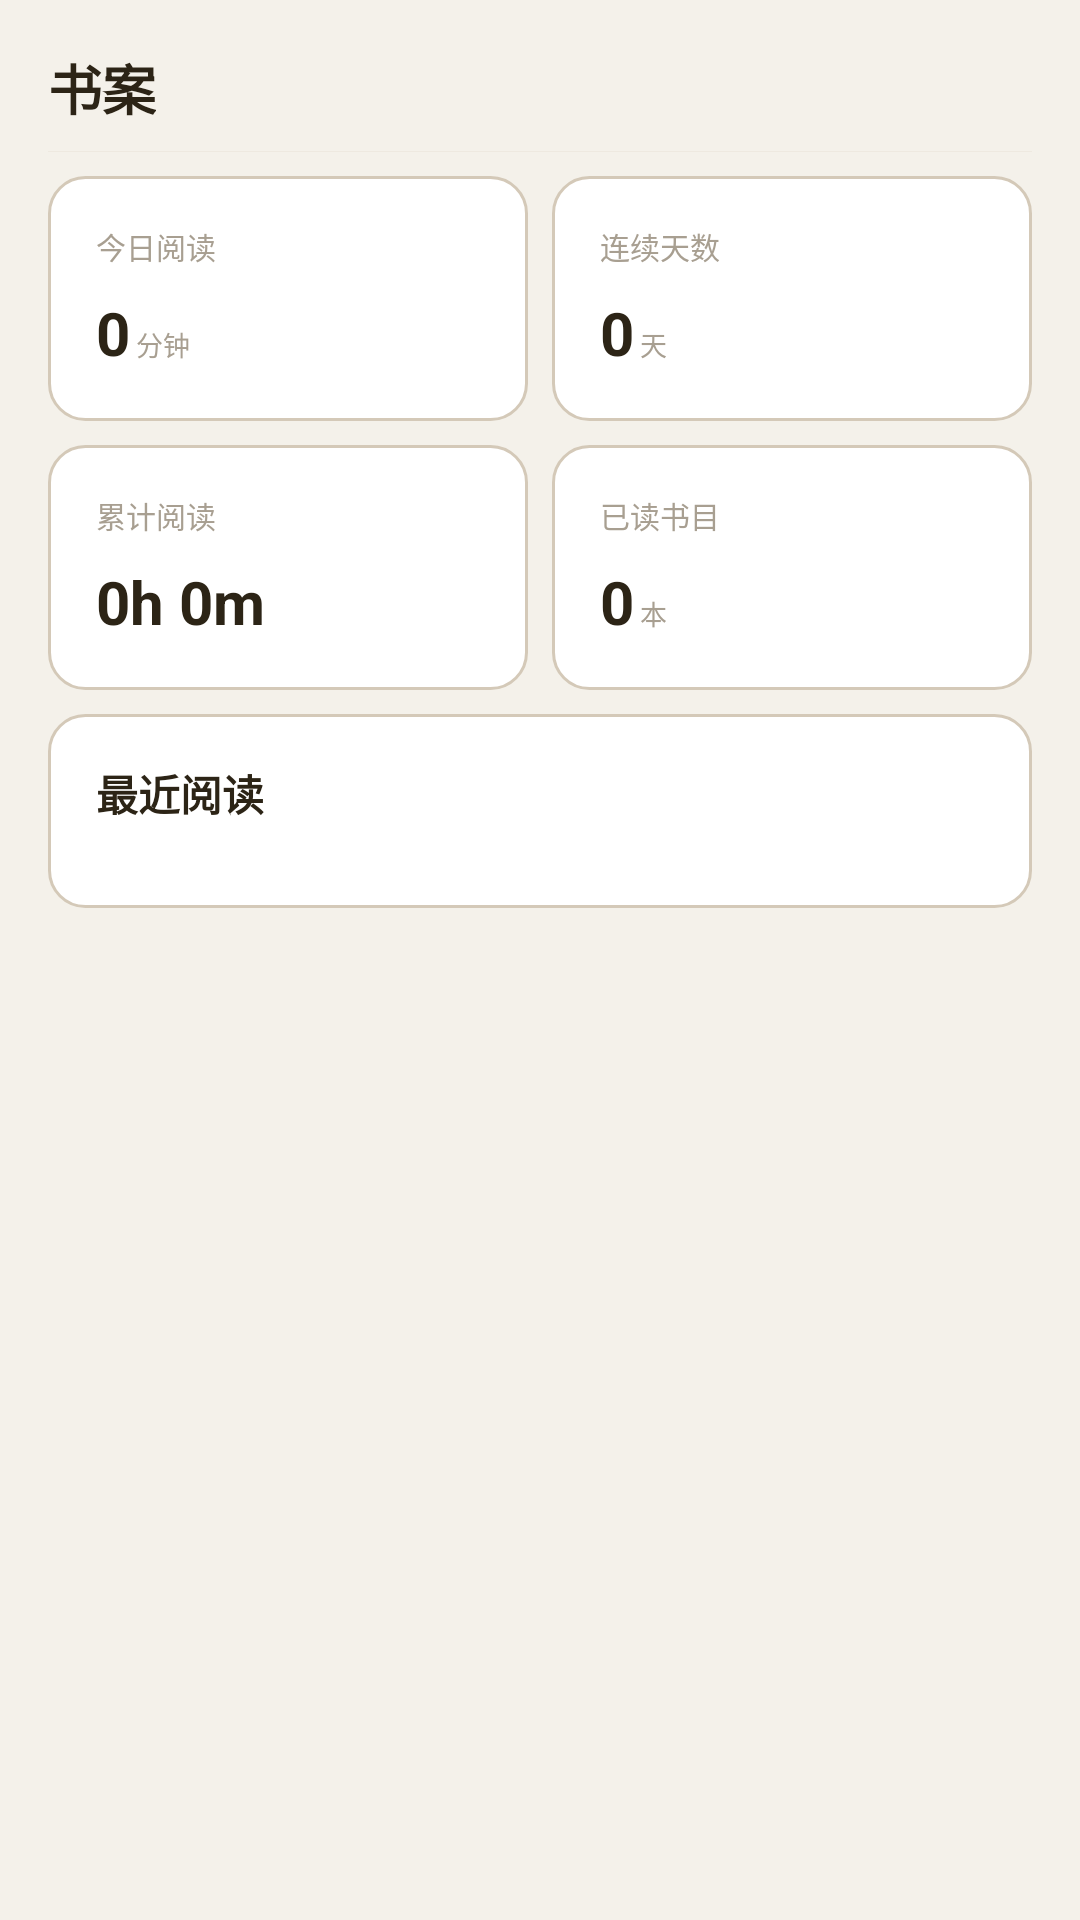

Here is an Android app screen rendered from its layout file. Give the layout XML and the strings, colors and styles it references.
<!-- AndroidManifest.xml: application theme Theme.Moyuan -->
<!-- res/layout/fragment_study.xml -->
<?xml version="1.0" encoding="utf-8"?>
<androidx.core.widget.NestedScrollView xmlns:android="http://schemas.android.com/apk/res/android"
    android:layout_width="match_parent"
    android:layout_height="match_parent"
    android:background="@color/bg_primary">

    <LinearLayout
        android:layout_width="match_parent"
        android:layout_height="wrap_content"
        android:orientation="vertical"
        android:paddingStart="16dp"
        android:paddingEnd="16dp"
        android:paddingTop="16dp"
        android:paddingBottom="80dp">

        
        <LinearLayout
            android:layout_width="match_parent"
            android:layout_height="wrap_content"
            android:orientation="vertical"
            android:paddingBottom="8dp">

            <TextView
                android:id="@+id/titleStudy"
                android:layout_width="wrap_content"
                android:layout_height="wrap_content"
                android:text="书案"
                android:textColor="@color/text_primary"
                android:textSize="18sp"
                android:textStyle="bold" />
        </LinearLayout>

        
        <View
            android:layout_width="match_parent"
            android:layout_height="1px"
            android:background="@color/border_light" />

        
        <LinearLayout
            android:layout_width="match_parent"
            android:layout_height="wrap_content"
            android:layout_marginTop="8dp"
            android:orientation="horizontal">

            
            <LinearLayout
                android:layout_width="0dp"
                android:layout_height="wrap_content"
                android:layout_weight="1"
                android:layout_marginEnd="4dp"
                android:background="@drawable/bg_stat_card"
                android:orientation="vertical"
                android:padding="16dp">

                <TextView
                    android:layout_width="wrap_content"
                    android:layout_height="wrap_content"
                    android:text="今日阅读"
                    android:textColor="@color/text_hint"
                    android:textSize="10sp" />

                <LinearLayout
                    android:layout_width="wrap_content"
                    android:layout_height="wrap_content"
                    android:layout_marginTop="8dp"
                    android:gravity="bottom"
                    android:orientation="horizontal">

                    <TextView
                        android:id="@+id/overviewTodayMinutes"
                        android:layout_width="wrap_content"
                        android:layout_height="wrap_content"
                        android:text="0"
                        android:textColor="@color/text_primary"
                        android:textSize="20sp"
                        android:textStyle="bold" />

                    <TextView
                        android:layout_width="wrap_content"
                        android:layout_height="wrap_content"
                        android:layout_marginStart="2dp"
                        android:text="分钟"
                        android:textColor="@color/text_hint"
                        android:textSize="9sp" />
                </LinearLayout>
            </LinearLayout>

            
            <LinearLayout
                android:layout_width="0dp"
                android:layout_height="wrap_content"
                android:layout_weight="1"
                android:layout_marginStart="4dp"
                android:background="@drawable/bg_stat_card"
                android:orientation="vertical"
                android:padding="16dp">

                <TextView
                    android:layout_width="wrap_content"
                    android:layout_height="wrap_content"
                    android:text="连续天数"
                    android:textColor="@color/text_hint"
                    android:textSize="10sp" />

                <LinearLayout
                    android:layout_width="wrap_content"
                    android:layout_height="wrap_content"
                    android:layout_marginTop="8dp"
                    android:gravity="bottom"
                    android:orientation="horizontal">

                    <TextView
                        android:id="@+id/overviewStreak"
                        android:layout_width="wrap_content"
                        android:layout_height="wrap_content"
                        android:text="0"
                        android:textColor="@color/text_primary"
                        android:textSize="20sp"
                        android:textStyle="bold" />

                    <TextView
                        android:layout_width="wrap_content"
                        android:layout_height="wrap_content"
                        android:layout_marginStart="2dp"
                        android:text="天"
                        android:textColor="@color/text_hint"
                        android:textSize="9sp" />
                </LinearLayout>
            </LinearLayout>
        </LinearLayout>

        
        <LinearLayout
            android:layout_width="match_parent"
            android:layout_height="wrap_content"
            android:layout_marginTop="8dp"
            android:orientation="horizontal">

            
            <LinearLayout
                android:layout_width="0dp"
                android:layout_height="wrap_content"
                android:layout_weight="1"
                android:layout_marginEnd="4dp"
                android:background="@drawable/bg_stat_card"
                android:orientation="vertical"
                android:padding="16dp">

                <TextView
                    android:layout_width="wrap_content"
                    android:layout_height="wrap_content"
                    android:text="累计阅读"
                    android:textColor="@color/text_hint"
                    android:textSize="10sp" />

                <LinearLayout
                    android:layout_width="wrap_content"
                    android:layout_height="wrap_content"
                    android:layout_marginTop="8dp"
                    android:gravity="bottom"
                    android:orientation="horizontal">

                    <TextView
                        android:id="@+id/overviewTotalTime"
                        android:layout_width="wrap_content"
                        android:layout_height="wrap_content"
                        android:text="0h 0m"
                        android:textColor="@color/text_primary"
                        android:textSize="20sp"
                        android:textStyle="bold" />
                </LinearLayout>
            </LinearLayout>

            
            <LinearLayout
                android:layout_width="0dp"
                android:layout_height="wrap_content"
                android:layout_weight="1"
                android:layout_marginStart="4dp"
                android:background="@drawable/bg_stat_card"
                android:orientation="vertical"
                android:padding="16dp">

                <TextView
                    android:layout_width="wrap_content"
                    android:layout_height="wrap_content"
                    android:text="已读书目"
                    android:textColor="@color/text_hint"
                    android:textSize="10sp" />

                <LinearLayout
                    android:layout_width="wrap_content"
                    android:layout_height="wrap_content"
                    android:layout_marginTop="8dp"
                    android:gravity="bottom"
                    android:orientation="horizontal">

                    <TextView
                        android:id="@+id/overviewBooks"
                        android:layout_width="wrap_content"
                        android:layout_height="wrap_content"
                        android:text="0"
                        android:textColor="@color/text_primary"
                        android:textSize="20sp"
                        android:textStyle="bold" />

                    <TextView
                        android:layout_width="wrap_content"
                        android:layout_height="wrap_content"
                        android:layout_marginStart="2dp"
                        android:text="本"
                        android:textColor="@color/text_hint"
                        android:textSize="9sp" />
                </LinearLayout>
            </LinearLayout>
        </LinearLayout>

        
        <LinearLayout
            android:layout_width="match_parent"
            android:layout_height="wrap_content"
            android:layout_marginTop="8dp"
            android:background="@drawable/bg_stat_card"
            android:orientation="vertical"
            android:padding="16dp">

            
            <TextView
                android:layout_width="wrap_content"
                android:layout_height="wrap_content"
                android:text="最近阅读"
                android:textColor="@color/text_primary"
                android:textSize="14sp"
                android:textStyle="bold" />

            
            <androidx.recyclerview.widget.RecyclerView
                android:id="@+id/booksRecyclerView"
                android:layout_width="match_parent"
                android:layout_height="wrap_content"
                android:layout_marginTop="12dp"
                android:clipToPadding="false"
                android:nestedScrollingEnabled="false" />

            
            <TextView
                android:id="@+id/emptyBooksText"
                android:layout_width="match_parent"
                android:layout_height="wrap_content"
                android:gravity="center"
                android:paddingTop="32dp"
                android:paddingBottom="32dp"
                android:text="暂无阅读记录"
                android:textColor="@color/text_hint"
                android:textSize="14sp"
                android:visibility="gone" />
        </LinearLayout>

    </LinearLayout>
</androidx.core.widget.NestedScrollView>
<!-- resources referenced by this layout -->
<resources>
  <color name="bg_primary">#FFF4F1EA</color>
  <color name="border_light">#33D4C9B8</color>
  <color name="text_hint">#FFA89F91</color>
  <color name="text_primary">#FF2C2416</color>
  <!-- drawable bg_stat_card (drawable) -->
  <?xml version="1.0" encoding="utf-8"?>
  <shape xmlns:android="http://schemas.android.com/apk/res/android"
      android:shape="rectangle">
      <stroke android:width="1dp" android:color="@color/border_default" />
      <solid android:color="@color/bg_card" />
      <corners android:radius="12dp" />
  </shape>
  <style name="Theme.Moyuan" parent="Theme.MaterialComponents.Light.NoActionBar">
          <item name="colorPrimary">@color/btn_primary</item>
          <item name="colorPrimaryDark">@color/btn_primary</item>
          <item name="colorAccent">@color/accent</item>
          <item name="colorOnPrimary">@color/text_on_primary</item>
          <item name="colorSurface">@color/bg_primary</item>
          <item name="colorOnSurface">@color/text_primary</item>
          <item name="colorOnSecondary">@color/text_primary</item>
          <item name="android:statusBarColor">@color/bg_primary</item>
          <item name="android:navigationBarColor">@color/bg_primary</item>
          <item name="android:windowBackground">@color/bg_primary</item>
          <item name="android:textColorPrimary">@color/text_primary</item>
          <item name="android:textColorSecondary">@color/text_secondary</item>
          <item name="android:windowNoTitle">true</item>
          <item name="android:windowContentOverlay">@null</item>
          <item name="android:windowAnimationStyle">@null</item>
          <item name="materialButtonStyle">@style/MoyuanButton</item>
          <item name="textInputStyle">@style/MoyuanTextInput</item>
          <item name="editTextColor">@color/text_primary</item>
      </style>
  <color name="border_default">#FFD4C9B8</color>
  <color name="bg_card">#FFFFFFFF</color>
  <color name="btn_primary">#FF2C2416</color>
  <color name="accent">#FF2C2416</color>
  <color name="text_on_primary">#FFF4F1EA</color>
  <color name="text_secondary">#FF78716C</color>
  <style name="MoyuanButton" parent="Widget.MaterialComponents.Button">
          <item name="android:backgroundTint">@color/btn_outline</item>
          <item name="android:textColor">@color/btn_outline_text</item>
          <item name="iconTint">@color/btn_outline_text</item>
          <item name="cornerRadius">8dp</item>
          <item name="strokeColor">@color/btn_border</item>
          <item name="strokeWidth">1dp</item>
          <item name="android:textSize">15sp</item>
          <item name="android:textAllCaps">false</item>
          <item name="android:letterSpacing">0</item>
          <item name="android:paddingStart">20dp</item>
          <item name="android:paddingEnd">20dp</item>
          <item name="android:paddingTop">10dp</item>
          <item name="android:paddingBottom">10dp</item>
      </style>
  <style name="MoyuanTextInput" parent="Widget.MaterialComponents.TextInputEditText.OutlinedBox">
          <item name="android:background">@drawable/bg_input</item>
          <item name="boxStrokeColor">@color/border_default</item>
          <item name="boxStrokeWidth">1dp</item>
          <item name="android:textColor">@color/text_primary</item>
          <item name="android:textColorHint">@color/text_hint</item>
          <item name="android:textSize">15sp</item>
      </style>
  <color name="btn_outline">#FFFFFFFF</color>
  <color name="btn_outline_text">#FF2C2416</color>
  <color name="btn_border">#FFD4C9B8</color>
  <!-- drawable bg_input (drawable) -->
  <?xml version="1.0" encoding="utf-8"?>
  <shape xmlns:android="http://schemas.android.com/apk/res/android"
      android:shape="rectangle">
      <stroke android:width="1dp" android:color="@color/divider_dark" />
      <solid android:color="@color/bg_primary" />
      <corners android:radius="8dp" />
  </shape>
  <color name="divider_dark">#FF2C2416</color>
</resources>
